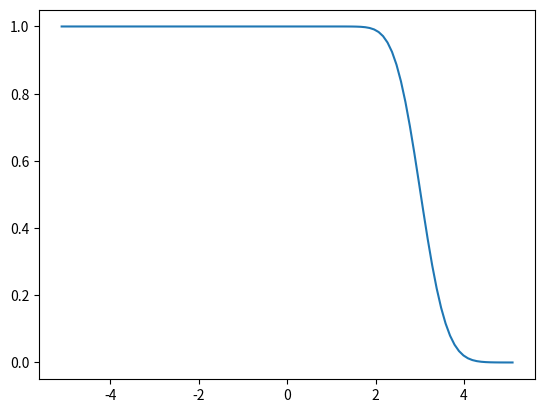

This chart was generated by the following Python code: (Note: this script raises an exception after producing the figure.)
import numpy as np
import matplotlib.pyplot as plt


def advect(qold, vold, dx, dt):
    masksym = np.where(vold[:-1]*vold[1:] < 0)
    maskupwind = list(
            set(np.where(np.sign(v[1:]) == 1)[0]) &
            set(np.where(np.sign(v[:-1]) == 1)[0])
            )
    maskdownwind = list(
        set(np.where(np.sign(v[1:]) == -1)[0]) &
        set(np.where(np.sign(v[:-1]) == -1)[0])
                     )
    # print(masksym)
    # print(maskupwind)
    # print(maskdownwind)
    v_mean = (vold[1:] + vold[:-1])/2
    # symmetric
    qold[1:-1][masksym] -= (qold[2:][masksym] - qold[:-2][masksym]) / (2*dx) * \
                                v_mean[masksym] * dt
    # upwind
    qold[1:-1][maskupwind] -= (qold[1:-1][maskupwind] - qold[:-2][maskupwind])\
                                / dx * vold[:-1][maskupwind] * dt
    # downwind
    qold[1:-1][maskdownwind] -= (qold[2:][maskdownwind] - qold[1:-1][maskdownwind]) / dx \
                                * vold[1:][maskdownwind] * dt
    return qold


x_N = 100
L = 10
dx = L/x_N
v = np.ones(x_N+1)
x = np.linspace(-L/2-dx, L/2+dx, num=x_N+2)
q_0 = (x - np.abs(x))/(2*x)
dt = 3.0 / 100
for i in range(x_N):
    q_0 = advect(q_0, v, dx, dt)
plt.plot(x, q_0)
plt.savefig("../figures/plot1.png")


v = -2/L * np.linspace(-L/2-dx/2, L/2 + dx/2, x_N+1)
# print(x)
# print(v)
q_0 = np.zeros_like(x)
for i in range(len(x)):
    # print(np.abs(x[i]), L/4)
    if (np.abs(x[i]) < L/4):
        q_0[i] = 1
# print(len(q_0))
plt.figure()
plt.plot(x, q_0, label="0")
for i in range(x_N):
    q_0 = advect(q_0, v, dx, dt)
plt.plot(x, q_0, label="1")
plt.legend()
plt.savefig("../figures/plot2.png")

print('Done.')
